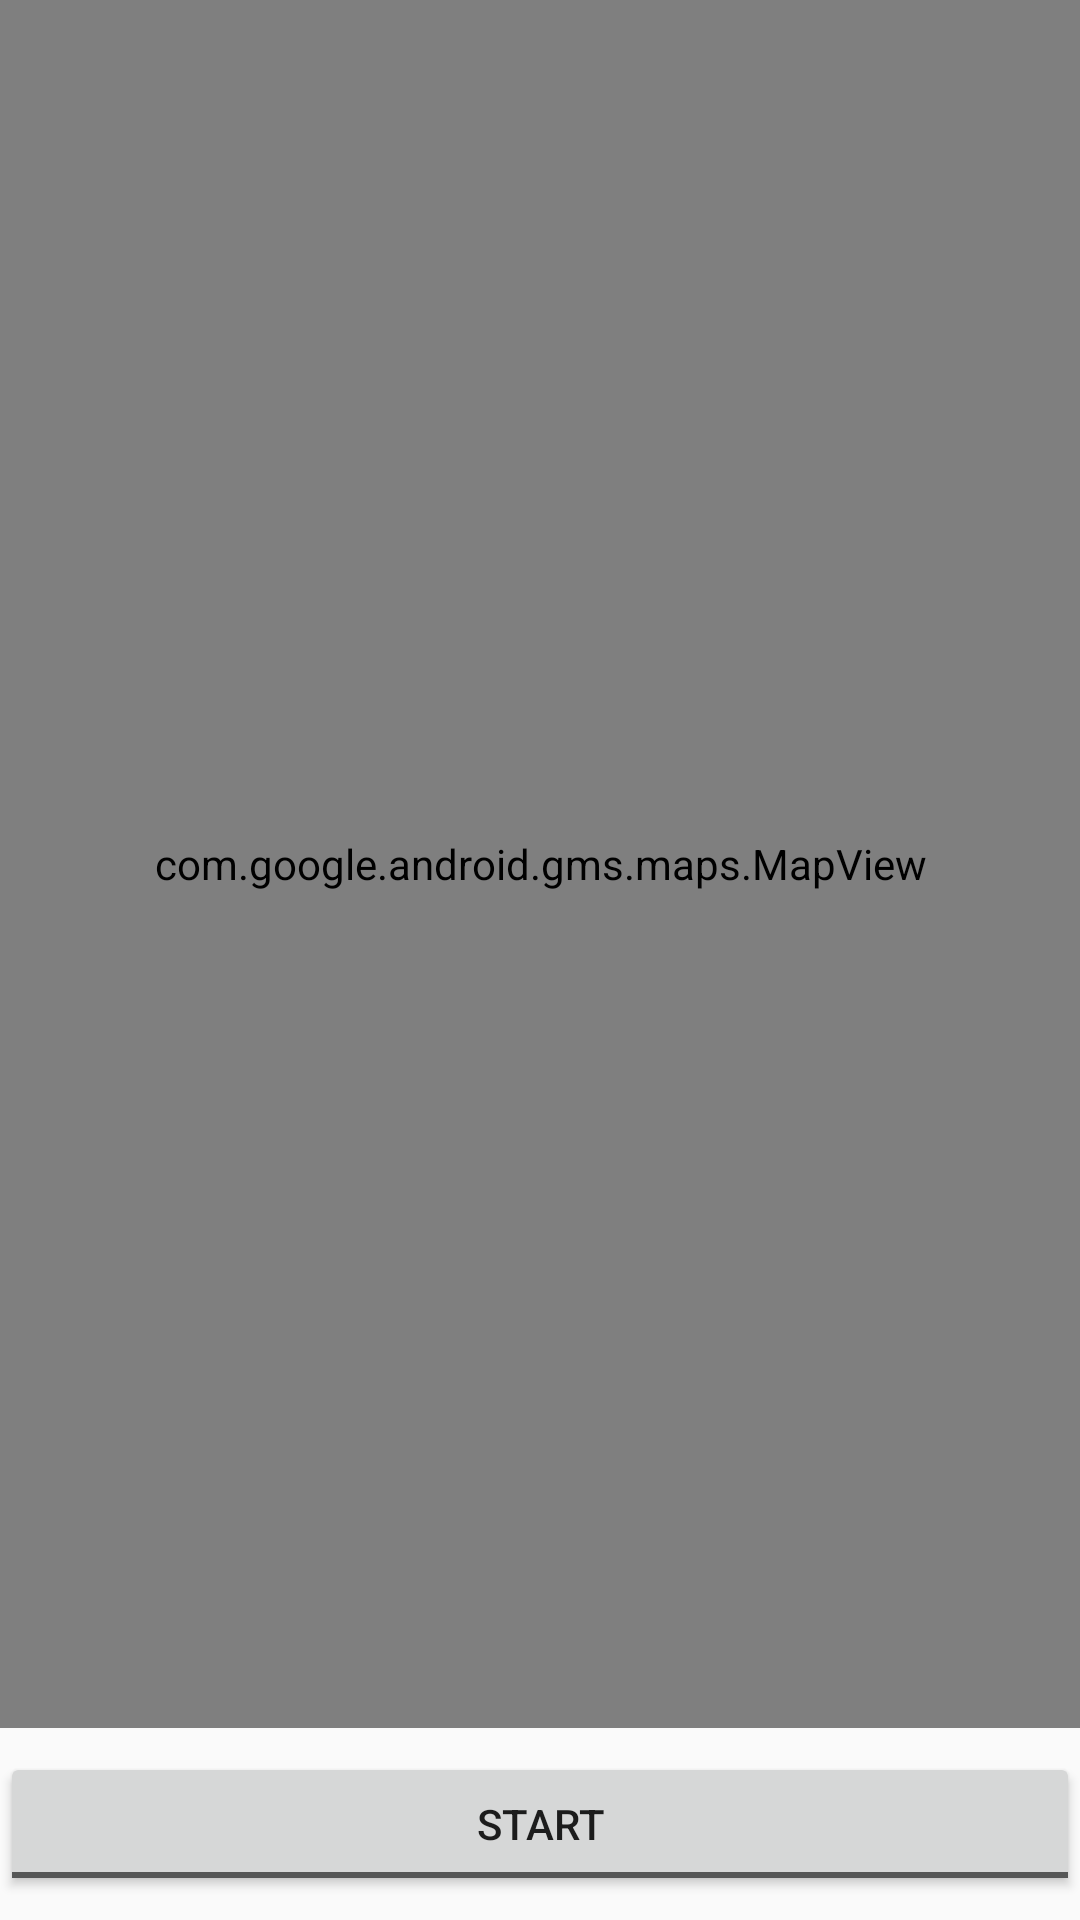

Here is an Android app screen rendered from its layout file. Give the layout XML and the strings, colors and styles it references.
<!-- AndroidManifest.xml: application theme AppTheme -->
<!-- res/layout/fragment_monitoring.xml -->
<?xml version="1.0" encoding="utf-8"?>
<androidx.constraintlayout.widget.ConstraintLayout xmlns:android="http://schemas.android.com/apk/res/android"
    xmlns:map="http://schemas.android.com/apk/res-auto"
    xmlns:tools="http://schemas.android.com/tools"
    android:layout_width="match_parent"
    android:layout_height="match_parent">

    <com.google.android.gms.maps.MapView
        android:id="@+id/monitoring_mapView"
        android:layout_width="0dp"
        android:layout_height="0dp"
        map:layout_constraintBottom_toTopOf="@+id/monitoring_linearLayout"
        map:layout_constraintEnd_toEndOf="parent"
        map:layout_constraintStart_toStartOf="parent"
        map:layout_constraintTop_toTopOf="parent" />

    <LinearLayout
        android:id="@+id/monitoring_linearLayout"
        android:layout_width="match_parent"
        android:layout_height="64dp"
        android:orientation="horizontal"
        map:layout_constraintBottom_toBottomOf="parent"
        map:layout_constraintEnd_toEndOf="parent"
        map:layout_constraintStart_toStartOf="parent">

        <ToggleButton
            android:id="@+id/toggleButton"
            android:layout_width="0dp"
            android:layout_height="wrap_content"
            android:layout_gravity="center"
            android:layout_weight="1"
            android:text="@string/start"
            android:textOff="@string/start"
            android:textOn="@string/stop" />
    </LinearLayout>
</androidx.constraintlayout.widget.ConstraintLayout>
<!-- resources referenced by this layout -->
<resources>
  <string name="start">Start</string>
  <string name="stop">Stop</string>
  <style name="AppTheme" parent="Theme.AppCompat.Light.NoActionBar">
          
          <item name="colorPrimary">@color/colorPrimary</item>
          <item name="colorPrimaryDark">@color/colorPrimaryDark</item>
          <item name="colorAccent">@color/colorPrimary</item>
          <item name="minTouchTargetSize">64dp</item>
          <item name="itemShapeAppearance">@drawable/background_tab</item>
      </style>
  <color name="colorPrimary">#ffa000</color>
  <color name="colorPrimaryDark">#c67100</color>
</resources>
